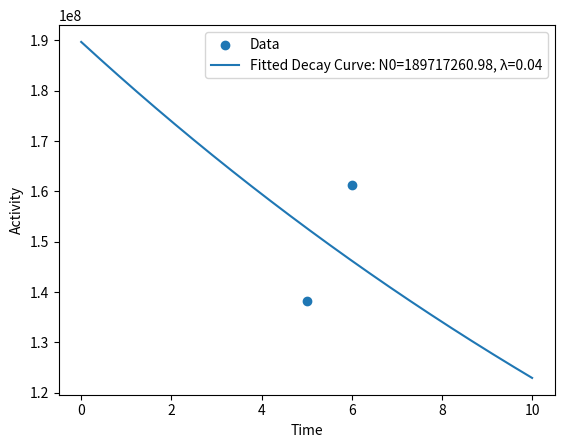

Write the Python code that produced this figure.

import numpy as np
import matplotlib.pyplot as plt
from scipy.optimize import curve_fit



# Define the radioactive decay function
def decay_curve_func(t, N0, decay_constant):
    return N0 * np.exp(-decay_constant * t)

def decay_constant_func(half_life):
    return np.log(2)/half_life

def calculate_N0(decay_constant, decays, start_times, stop_times):
    delta_t = stop_times-start_times
    A0 = decays/delta_t
    return A0/decay_constant

def fit_function(t, N0):
    return decay_curve_func(t, N0, decay_constant)

time_array = np.linspace(0,10,1000)
half_life = 15.9735 #[d], 48V
decay_constant = decay_constant_func(half_life)

decays = np.array([6.0e5, 7.0e5])
start_times = np.array([5.0, 6.0])
stop_times = np.array([5.1, 6.1])

activity_data = calculate_N0(decay_constant, decays, start_times,stop_times)

initial_N0_guess = 1000
params, covariance = curve_fit(fit_function, start_times, activity_data, p0=[initial_N0_guess])
optimized_N0 = params[0]
activity_fit = decay_curve_func(time_array, optimized_N0, decay_constant)



# Plot the original data and the fitted decay curve
plt.scatter(start_times, activity_data, label='Data')
plt.plot(time_array, activity_fit, label=f'Fitted Decay Curve: N0={optimized_N0:.2f}, λ={decay_constant:.2f}')
plt.xlabel('Time')
plt.ylabel('Activity')
plt.legend()
plt.show()



